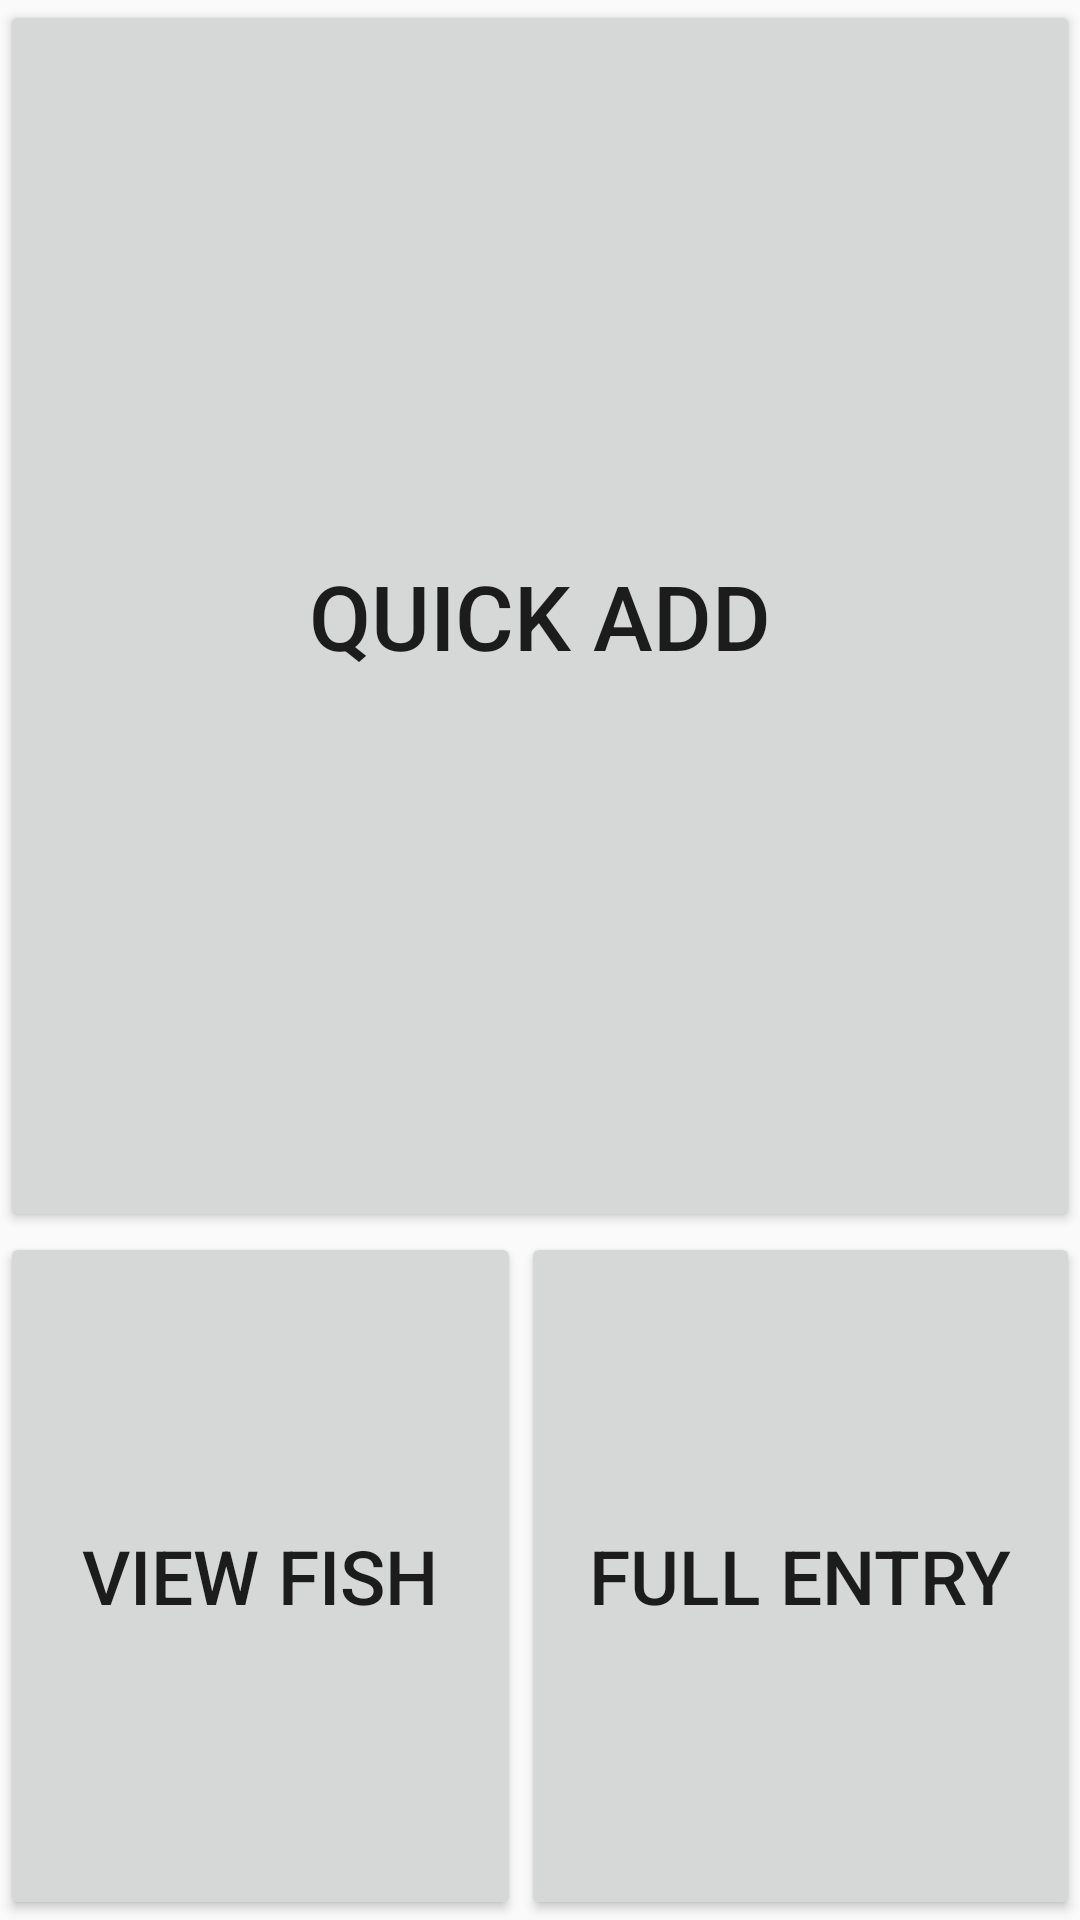

Here is an Android app screen rendered from its layout file. Give the layout XML and the strings, colors and styles it references.
<!-- AndroidManifest.xml: application theme Theme.TaskManager -->
<!-- res/layout/activity_quick_add.xml -->
<?xml version="1.0" encoding="utf-8"?>
<androidx.constraintlayout.widget.ConstraintLayout xmlns:android="http://schemas.android.com/apk/res/android"
    xmlns:app="http://schemas.android.com/apk/res-auto"
    xmlns:tools="http://schemas.android.com/tools"
    android:layout_width="match_parent"
    android:layout_height="match_parent"
    tools:context=".quickAdd">

    <LinearLayout
        android:id="@+id/linearLayoutFull"
        android:layout_width="match_parent"
        android:layout_height="match_parent"
        android:orientation="vertical"
        app:layout_constraintTop_toTopOf="parent">

        <LinearLayout
            android:id="@+id/linearLayoutTop"
            android:layout_width="match_parent"
            android:layout_height="wrap_content"
            android:layout_weight="2"
            android:orientation="horizontal">

            <Button
                android:id="@+id/quickAddButton"
                android:layout_width="match_parent"
                android:layout_height="match_parent"
                android:text="Quick Add"
                app:layout_constraintBottom_toBottomOf="@id/linearLayoutTop"
                app:layout_constraintEnd_toEndOf="@id/linearLayoutTop"
                app:layout_constraintStart_toStartOf="@id/linearLayoutTop"
                app:layout_constraintTop_toTopOf="@id/linearLayoutTop"
                android:autoSizeTextType="uniform"
                android:autoSizeMinTextSize="10dp"
                android:autoSizeMaxTextSize="30dp"/>

        </LinearLayout>

        <LinearLayout
            android:id="@+id/linearLayoutBottom"
            android:layout_width="match_parent"
            android:layout_height="wrap_content"
            android:layout_weight="1"
            android:orientation="horizontal">


            <Button
                android:id="@+id/viewFishButton"
                android:layout_width="wrap_content"
                android:layout_height="match_parent"
                android:layout_weight="1"
                android:text="View fish"
                app:layout_constraintBottom_toBottomOf="@id/linearLayoutBottom"
                app:layout_constraintEnd_toStartOf="@id/fullEntryButton"
                app:layout_constraintStart_toStartOf="@id/linearLayoutBottom"
                app:layout_constraintTop_toTopOf="@id/linearLayoutBottom"
                android:autoSizeTextType="uniform"
                android:autoSizeMinTextSize="10dp"
                android:autoSizeMaxTextSize="25dp"/>
            <Button
                android:id="@+id/fullEntryButton"
                android:layout_width="wrap_content"
                android:layout_height="match_parent"
                android:text="Full Entry"
                android:layout_weight="1"
                app:layout_constraintBottom_toBottomOf="@id/linearLayoutBottom"
                app:layout_constraintEnd_toEndOf="@id/linearLayoutBottom"
                app:layout_constraintStart_toEndOf="@id/viewFishButton"
                app:layout_constraintTop_toTopOf="@id/linearLayoutBottom"
                android:autoSizeTextType="uniform"
                android:autoSizeMinTextSize="10dp"
                android:autoSizeMaxTextSize="25dp"/>

        </LinearLayout>

    </LinearLayout>
</androidx.constraintlayout.widget.ConstraintLayout>
<!-- resources referenced by this layout -->
<resources>
  <style name="Theme.TaskManager" parent="Theme.AppCompat.Light.NoActionBar">
          
      </style>
</resources>
